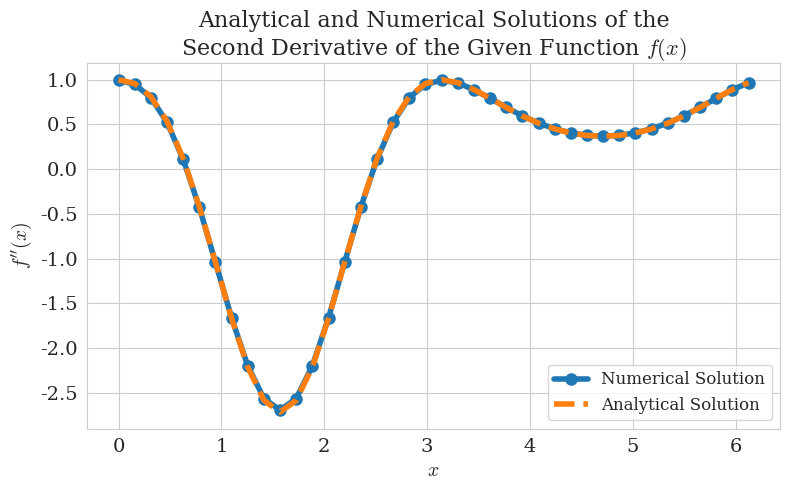

The script that saved this image: (Note: this script raises an exception after producing the figure.)
import numpy as np
import matplotlib.pyplot as plt
import seaborn as sns

sns.set_style("whitegrid")
sns.set_color_codes(palette="colorblind")

plt.rcParams.update({
	"text.usetex": False,  # keep False to avoid requiring a LaTeX installation
	"mathtext.fontset": "cm",  # Computer Modern (LaTeX-like)
	"font.family": "serif",
	"font.serif": ["Computer Modern Roman", "DejaVu Serif"],
    "axes.labelsize": 14,      # increase axis label size
    "axes.titlesize": 16,
    "xtick.labelsize": 14,     # increase tick / bin label size
    "ytick.labelsize": 14,
    "legend.fontsize": 12,
})

num_points = 40
x_range = (0,2 * np.pi)
# delta_x = (x_range[1] - x_range[0]) / (num_points-1)
x_points = np.linspace(x_range[0],x_range[1], num_points, endpoint=False)
delta_x = x_points[1] - x_points[0]

f = lambda x: np.exp(np.sin(x))
f_double_prime = lambda x: (np.square(np.cos(x)) - np.sin(x)) * np.exp(np.sin(x))

f_vals = f(x_points)
f_double_prime_vals = f_double_prime(x_points)

D = np.zeros((num_points, num_points))
D = D + np.eye(num_points) * -2
D = D + np.eye(num_points, k=1)
D = D + np.eye(num_points, k=-1)
D[0,-1] = 1
D[-1,0] = 1
numerical_f_double_prime = D@f_vals / (delta_x ** 2)

plt.figure(figsize=(8,5))

plt.plot(x_points, numerical_f_double_prime, "-o", markersize=8, linewidth=4, label="Numerical Solution")
plt.plot(x_points, f_double_prime_vals, "--", linewidth=4, label="Analytical Solution")

plt.title("Analytical and Numerical Solutions of the\nSecond Derivative of the Given Function $f(x)$", fontsize=16)
plt.xlabel(r"$x$")
plt.ylabel(r"$f''(x)$")
plt.legend()

plt.tight_layout()
plt.savefig("output/problem2_1.svg")